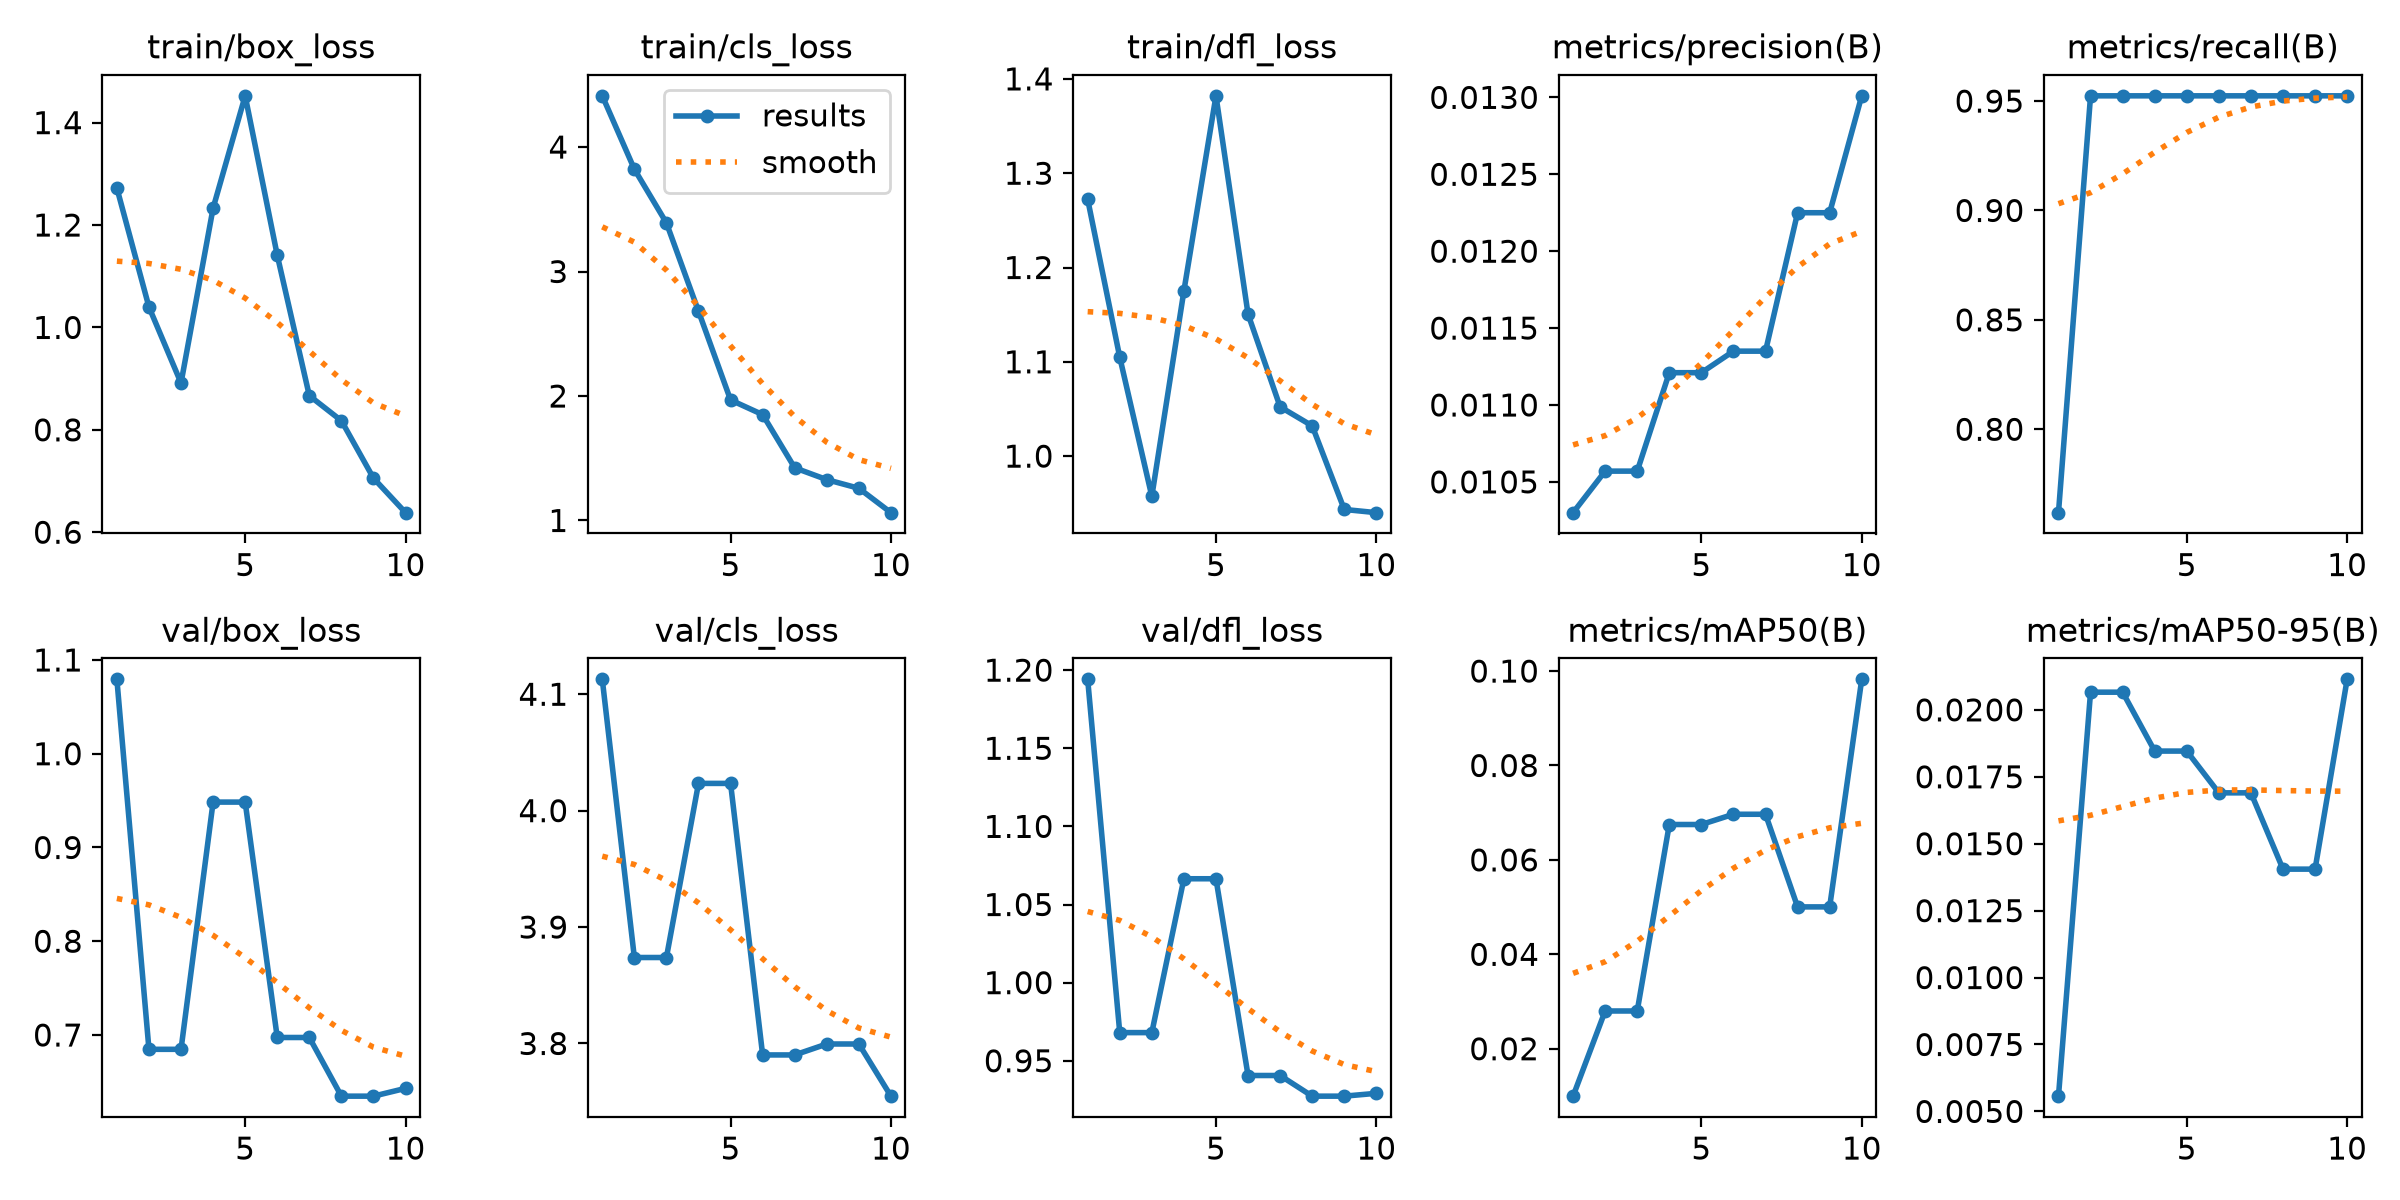

The file beside this chart, header and first rows:
epoch, time, train/box_loss, train/cls_loss, train/dfl_loss, metrics/precision(B), metrics/recall(B), metrics/mAP50(B), metrics/mAP50-95(B), val/box_loss, val/cls_loss, val/dfl_loss, lr/pg0, lr/pg1, lr/pg2
1, 1.747, 1.272, 4.411, 1.272, 0.0103, 0.7619, 0.00996, 0.00557, 1.079, 4.113, 1.194, 0.0002382, 0.0002382, 0.0002382
2, 3.408, 1.04, 3.822, 1.105, 0.01057, 0.9524, 0.028, 0.02066, 0.6847, 3.874, 0.968, 0.0006438, 0.0006438, 0.0006438
3, 5.015, 0.8914, 3.39, 0.9574, 0.01057, 0.9524, 0.028, 0.02066, 0.6847, 3.874, 0.968, 0.000955, 0.000955, 0.000955
4, 6.632, 1.233, 2.681, 1.175, 0.01121, 0.9524, 0.0675, 0.01846, 0.9484, 4.023, 1.066, 0.001005, 0.001005, 0.001005
5, 8.233, 1.452, 1.968, 1.382, 0.01121, 0.9524, 0.0675, 0.01846, 0.9484, 4.023, 1.066, 0.0008631, 0.0008631, 0.0008631
6, 9.855, 1.141, 1.85, 1.151, 0.01135, 0.9524, 0.06967, 0.0169, 0.6973, 3.79, 0.9406, 0.0007216, 0.0007216, 0.0007216
7, 11.47, 0.8667, 1.423, 1.052, 0.01135, 0.9524, 0.06967, 0.0169, 0.6973, 3.79, 0.9406, 0.0005802, 0.0005802, 0.0005802
8, 13.08, 0.8178, 1.328, 1.032, 0.01225, 0.9524, 0.05005, 0.01405, 0.6348, 3.8, 0.9274, 0.0004387, 0.0004387, 0.0004387
9, 14.63, 0.7056, 1.258, 0.9434, 0.01225, 0.9524, 0.05005, 0.01405, 0.6348, 3.8, 0.9274, 0.0002972, 0.0002972, 0.0002972
10, 16.23, 0.6382, 1.063, 0.94, 0.01301, 0.9524, 0.09825, 0.02114, 0.6431, 3.755, 0.9292, 0.0001558, 0.0001558, 0.0001558
